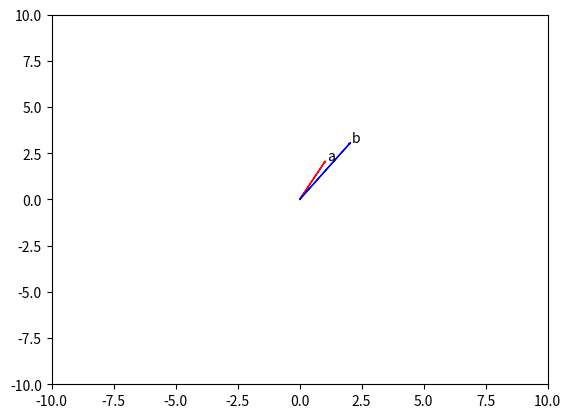

This figure's Python source:
import matplotlib.pyplot as plt
import numpy as np

def Plotvec2(a, b):
    # this function is used in code
    ax = plt.axes()
    ax.arrow(0, 0, *a, head_width=0.05, color='r', head_length=0.1)
    plt.text(*(a + 0.1), 'a')
    ax.arrow(0, 0, *b, head_width=0.05, color='b', head_length=0.1)
    plt.text(*(b + 0.1), 'b')

    plt.ylim(-10, 10)
    plt.xlim(-10, 10)


def Test(ar1, ar2):
    a = np.array(ar1)
    b = np.array(ar2)
    Plotvec2(a, b)
    return np.dot(a, b)


Test([1, 2], [2, 3])

print("end of program")
